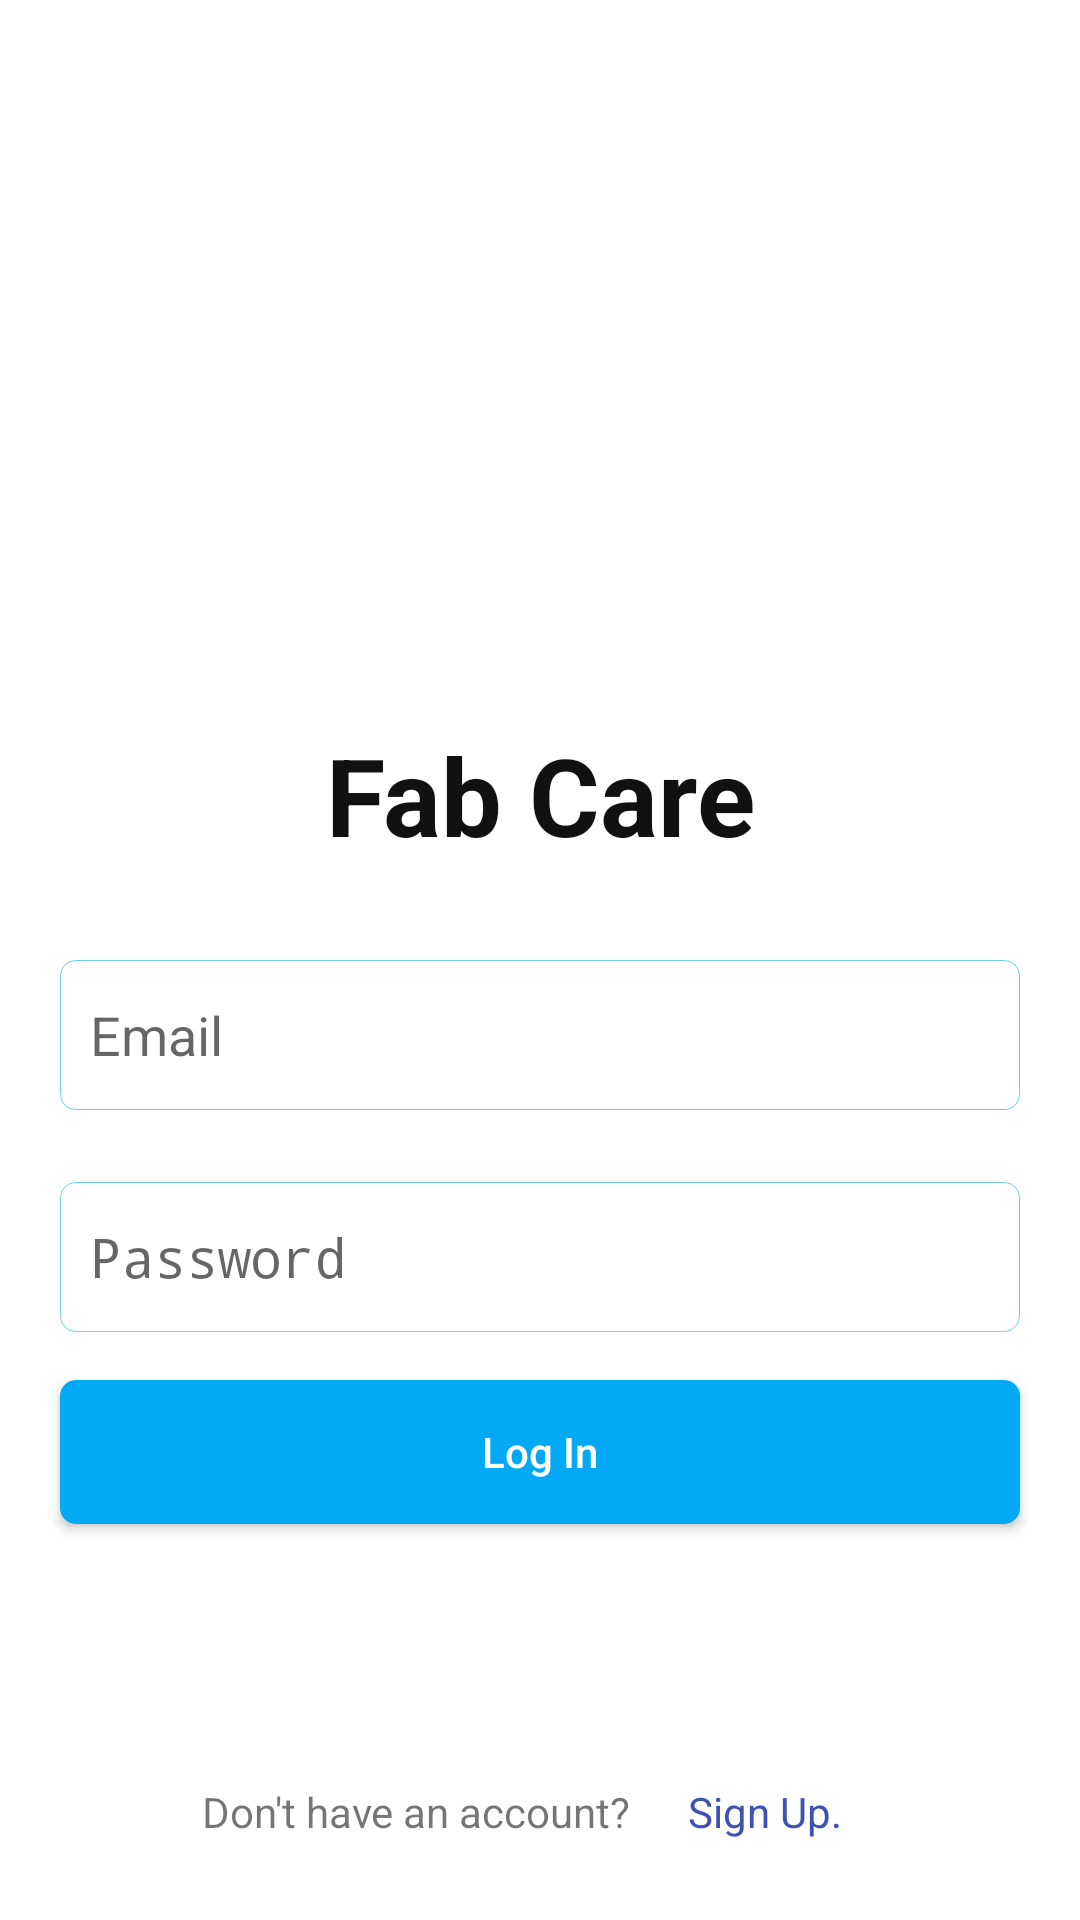

Here is an Android app screen rendered from its layout file. Give the layout XML and the strings, colors and styles it references.
<!-- AndroidManifest.xml: activity theme Theme.AppCompat.DayNight.NoActionBar -->
<!-- res/layout/activity_main.xml -->
<?xml version="1.0" encoding="utf-8"?>
<androidx.constraintlayout.widget.ConstraintLayout xmlns:android="http://schemas.android.com/apk/res/android"
    xmlns:app="http://schemas.android.com/apk/res-auto"
    xmlns:tools="http://schemas.android.com/tools"
    android:layout_width="match_parent"
    android:layout_height="match_parent"
    android:background="#FFFFFF"
    tools:context=".MainActivity">

    <TextView
        android:id="@+id/textView8"
        android:layout_width="0dp"
        android:layout_height="50dp"
        android:layout_marginTop="240dp"
        android:gravity="center_horizontal|center_vertical"
        android:text="Fab Care"
        android:textColor="#111111"
        android:textSize="36sp"
        android:textStyle="bold"
        app:layout_constraintEnd_toEndOf="parent"
        app:layout_constraintHorizontal_bias="1.0"
        app:layout_constraintStart_toStartOf="parent"
        app:layout_constraintTop_toTopOf="parent" />

    <EditText
        android:id="@+id/etEmail"
        android:layout_width="0dp"
        android:layout_height="50dp"
        android:layout_marginStart="20dp"
        android:layout_marginLeft="20dp"
        android:layout_marginTop="30dp"
        android:layout_marginEnd="20dp"
        android:layout_marginRight="20dp"
        android:background="@drawable/edit_text"
        android:ems="10"
        android:hint="Email"
        android:inputType="textEmailAddress"
        android:paddingLeft="10dp"
        app:layout_constraintEnd_toEndOf="parent"
        app:layout_constraintHorizontal_bias="0.0"
        app:layout_constraintStart_toStartOf="parent"
        app:layout_constraintTop_toBottomOf="@+id/textView8" />

    <EditText
        android:id="@+id/etPassword"
        android:layout_width="0dp"
        android:layout_height="50dp"
        android:layout_marginStart="20dp"
        android:layout_marginLeft="20dp"
        android:layout_marginTop="24dp"
        android:layout_marginEnd="20dp"
        android:layout_marginRight="20dp"
        android:background="@drawable/edit_text"
        android:ems="10"
        android:hint="Password"
        android:inputType="textPassword"
        android:paddingLeft="10dp"
        app:layout_constraintEnd_toEndOf="parent"
        app:layout_constraintHorizontal_bias="0.0"
        app:layout_constraintStart_toStartOf="parent"
        app:layout_constraintTop_toBottomOf="@+id/etEmail" />

    <Button
        android:id="@+id/btnLogIn"
        android:layout_width="0dp"
        android:layout_height="wrap_content"
        android:layout_marginStart="20dp"
        android:layout_marginLeft="20dp"
        android:layout_marginTop="16dp"
        android:layout_marginEnd="20dp"
        android:layout_marginRight="20dp"
        android:background="@drawable/button"
        android:text="Log In"
        android:textAllCaps="false"
        android:textColor="#FFFFFE"
        app:layout_constraintEnd_toEndOf="parent"
        app:layout_constraintHorizontal_bias="0.0"
        app:layout_constraintStart_toStartOf="parent"
        app:layout_constraintTop_toBottomOf="@+id/etPassword" />

    <LinearLayout
        android:layout_width="413dp"
        android:layout_height="wrap_content"
        android:layout_marginStart="1dp"
        android:layout_marginLeft="1dp"
        android:layout_marginTop="60dp"
        android:layout_marginEnd="1dp"
        android:layout_marginRight="1dp"
        android:orientation="horizontal"
        app:layout_constraintBottom_toBottomOf="parent"
        app:layout_constraintEnd_toEndOf="parent"
        app:layout_constraintStart_toStartOf="parent"
        app:layout_constraintTop_toBottomOf="@+id/btnLogIn">

        <TextView
            android:id="@+id/textView9"
            android:layout_width="149dp"
            android:layout_height="50dp"
            android:layout_weight="1"
            android:gravity="center_vertical"
            android:text="                            Don't have an account?"
            android:textSize="14sp" />

        <TextView
            android:id="@+id/tvSign"
            android:layout_width="wrap_content"
            android:layout_height="50dp"
            android:layout_weight="1"
            android:gravity="center_vertical"
            android:text="Sign Up."
            android:textColor="#3F51B5" />

    </LinearLayout>

    <ImageView
        android:id="@+id/imageView3"
        android:layout_width="match_parent"
        android:layout_height="100dp"
        android:foregroundGravity="center"
        app:layout_constraintBottom_toTopOf="@+id/textView8"
        app:layout_constraintEnd_toEndOf="parent"
        app:layout_constraintHorizontal_bias="1.0"
        app:layout_constraintStart_toStartOf="parent"
        app:srcCompat="@drawable/logo" />
</androidx.constraintlayout.widget.ConstraintLayout>
<!-- resources referenced by this layout -->
<resources>
  <!-- drawable button (drawable) -->
  <?xml version="1.0" encoding="utf-8"?>
  <shape xmlns:android="http://schemas.android.com/apk/res/android"
      android:shape="rectangle">
      <solid android:color="#03A9F4">
      </solid>
      <corners android:radius="5dp"/>
      <stroke
          android:width="0.4px"
          android:color="#03A9F4" />
  </shape>
  <!-- drawable edit_text (drawable) -->
  <?xml version="1.0" encoding="utf-8"?>
  <shape xmlns:android="http://schemas.android.com/apk/res/android"
      android:shape="rectangle">
      <corners android:radius="5dp"/>
      <stroke
          android:width="0.4px"
          android:color="#72CDF2"/>
  </shape>
  <!-- drawable logo: png bitmap (drawable, 39274 bytes) -->
</resources>
